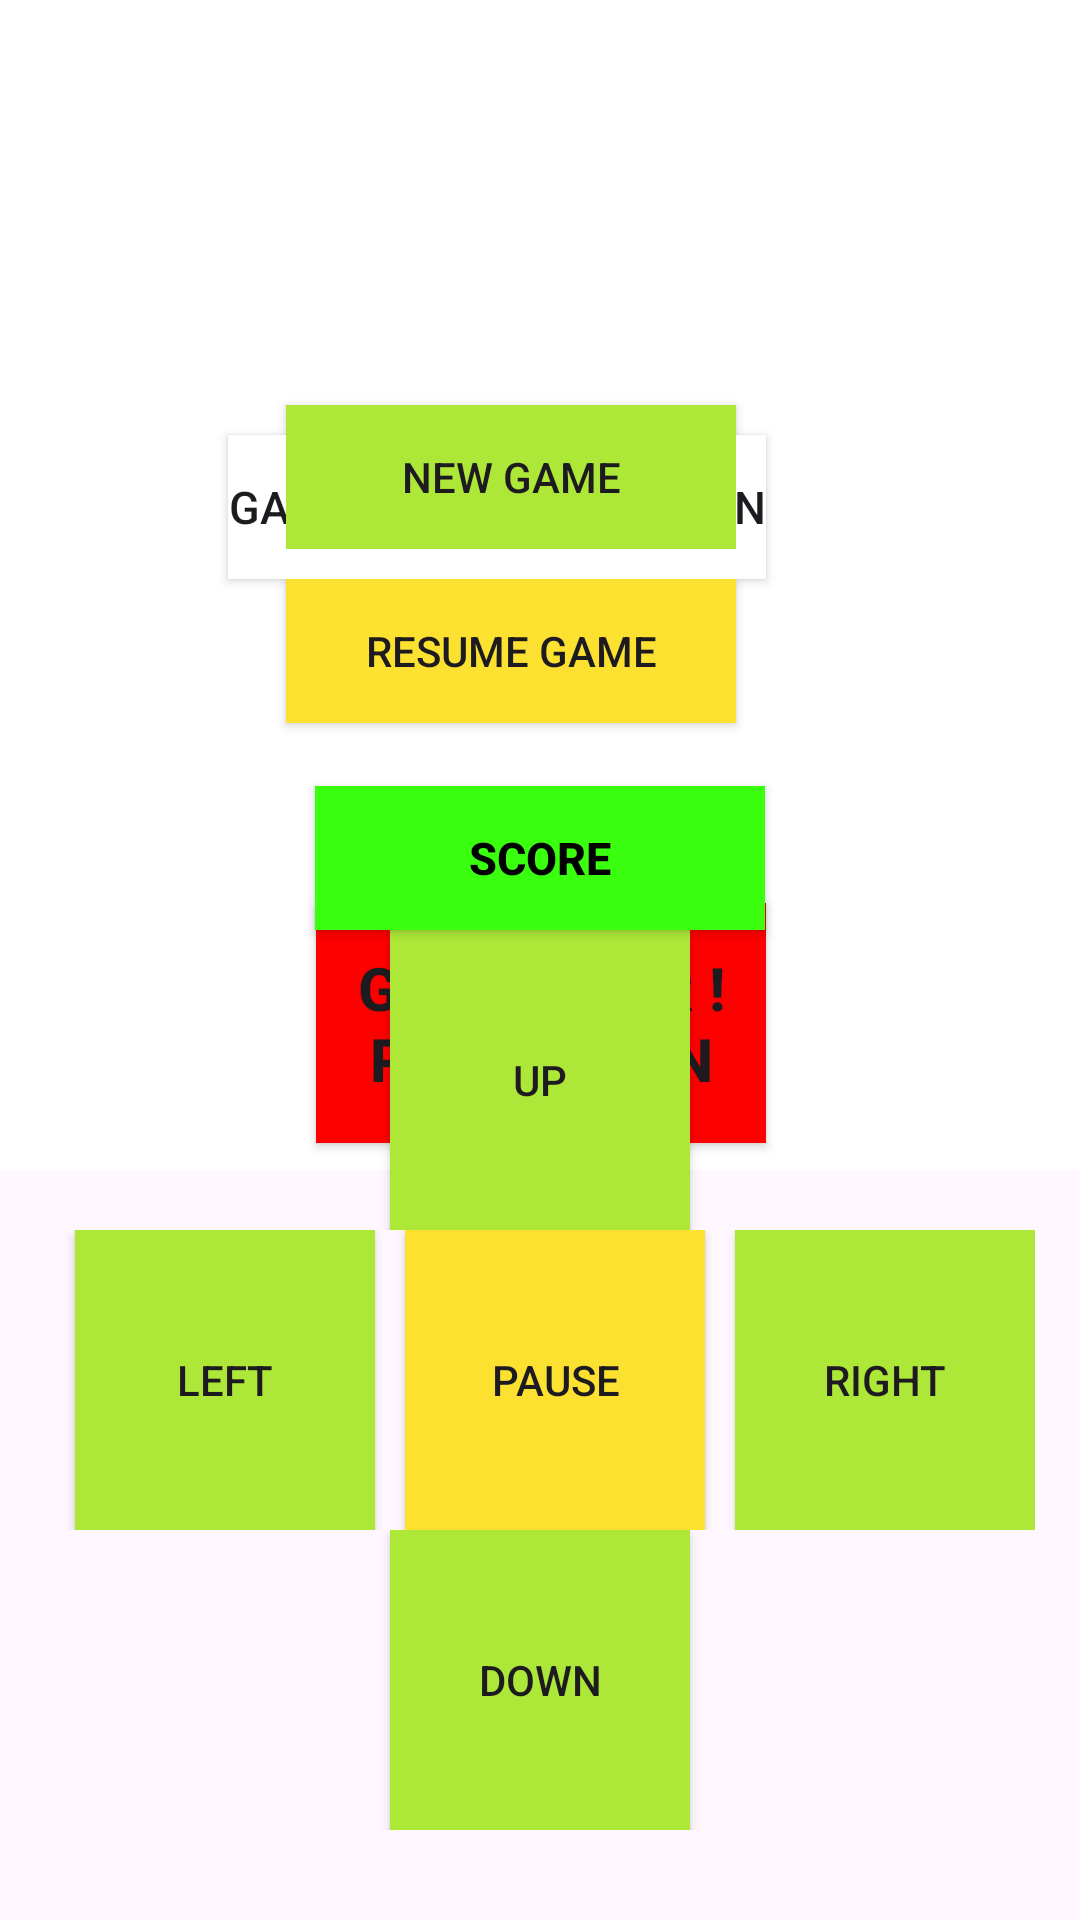

The Android layout XML behind this screen, and the referenced resources:
<!-- AndroidManifest.xml: application theme Theme.SnakeGame2 -->
<!-- res/layout/activity_main.xml -->
<?xml version="1.0" encoding="utf-8"?>
<androidx.constraintlayout.widget.ConstraintLayout xmlns:android="http://schemas.android.com/apk/res/android"
    xmlns:app="http://schemas.android.com/apk/res-auto"
    xmlns:tools="http://schemas.android.com/tools"
    android:layout_width="match_parent"
    android:layout_height="match_parent"
    android:background="@drawable/snake_main_image"
    tools:context=".MainActivity">

    <Button
        android:id="@+id/score2"
        android:layout_width="150dp"
        android:layout_height="wrap_content"
        android:background="@color/green"
        android:textStyle="bold"
        android:textColor="@color/black"
        android:textSize="15dp"
        android:text="score"
        app:layout_constraintBottom_toTopOf="@+id/lilu"
        app:layout_constraintEnd_toEndOf="parent"
        app:layout_constraintStart_toStartOf="parent">

    </Button>

    <RelativeLayout
        android:id="@+id/relativeLayout"
        android:layout_width="390dp"
        android:layout_height="390dp"
        android:gravity="center"
        android:background="@color/white"
        app:layout_constraintEnd_toEndOf="parent"
        app:layout_constraintStart_toStartOf="parent"
        tools:ignore="MissingConstraints">

        <Button
            android:id="@+id/score"
            android:background="@color/white"
            android:layout_width="wrap_content"
            android:textAlignment="center"
            android:layout_height="wrap_content"
            android:layout_alignParentEnd="true"
            android:layout_marginEnd="120dp"
            android:layout_marginTop="140dp"
            android:textSize="15dp"
            android:text="Game Over ! Play Again">
        </Button>

        <Button
            android:id="@+id/new_game"
            android:background="@color/green_btn"
            android:layout_width="150dp"
            android:layout_height="wrap_content"
            android:layout_alignParentEnd="true"
            android:layout_marginEnd="130dp"
            android:layout_marginTop="130dp"
            android:text="New Game">

        </Button>

        <Button
            android:id="@+id/resume"
            android:background="@color/yellow_btn"
            android:layout_width="150dp"
            android:textAlignment="center"
            android:layout_height="wrap_content"
            android:layout_below="@id/new_game"
            android:layout_alignParentEnd="true"
            android:layout_marginEnd="130dp"
            android:layout_marginTop="10dp"
            android:text="Resume Game">

        </Button>

        <Button
            android:id="@+id/playagain"
            android:background="@color/red"
            android:layout_width="150dp"
            android:textAlignment="center"
            android:layout_height="80dp"
            android:layout_below="@id/resume"
            android:layout_alignParentEnd="true"
            android:layout_marginEnd="120dp"
            android:layout_marginTop="60dp"
            android:textSize="20dp"
            android:textStyle="bold"
            android:text="Game Over ! Play Again">

        </Button>

        <RelativeLayout
            android:id="@+id/board"
            android:layout_width="380dp"
            android:layout_height="380dp"
            android:layout_marginLeft="5dp"
            android:background="@drawable/snake_background"
            android:gravity="center"
            tools:ignore="MissingConstraints">

        </RelativeLayout>

    </RelativeLayout>

    <LinearLayout
        android:id="@+id/lilu"
        android:layout_width="330dp"
        android:layout_height="330dp"
        android:orientation="vertical"
        android:layout_alignParentBottom="true"
        app:layout_constraintBottom_toBottomOf="parent"
        app:layout_constraintEnd_toEndOf="parent"
        app:layout_constraintStart_toStartOf="parent"
        tools:ignore="MissingConstraints">

        <LinearLayout
            android:gravity="center"
            android:layout_width="match_parent"
            android:layout_height="100dp">

            <Button
                android:id="@+id/up"
                android:layout_margin="10dp"
                android:layout_width="100dp"
                android:layout_height="100dp"
                android:layout_gravity="center"
                android:background="@color/green_btn"
                android:gravity="center"
                android:text="UP">
            </Button>

        </LinearLayout>

        <LinearLayout

            android:layout_width="match_parent"
            android:layout_height="100dp">

            <Button
                android:id="@+id/left"
                android:layout_margin="10dp"
                android:layout_width="100dp"
                android:layout_height="100dp"
                android:layout_gravity="center"
                android:background="@color/green_btn"
                android:gravity="center"
                android:text="LEFT">
            </Button>

            <Button
                android:id="@+id/pause"
                android:layout_width="100dp"
                android:layout_height="100dp"
                android:layout_gravity="center"
                android:gravity="center"
                android:background="@color/yellow_btn"
                android:text="pause">
            </Button>

            <Button
                android:id="@+id/right"
                android:layout_margin="10dp"
                android:layout_width="100dp"
                android:layout_height="100dp"
                android:layout_gravity="center"
                android:background="@color/green_btn"
                android:gravity="center"
                android:text="RIGHT">
            </Button>

        </LinearLayout>

        <LinearLayout
            android:gravity="center"
            android:layout_width="match_parent"
            android:layout_height="100dp">

            <Button
                android:id="@+id/down"
                android:layout_margin="10dp"
                android:layout_width="100dp"
                android:layout_height="100dp"
                android:layout_gravity="center"
                android:background="@color/green_btn"
                android:gravity="center"
                android:text="DOWN">
            </Button>

        </LinearLayout>

    </LinearLayout>


</androidx.constraintlayout.widget.ConstraintLayout>
<!-- resources referenced by this layout -->
<resources>
  <color name="black">#FF000000</color>
  <color name="green">#3AFF0E</color>
  <color name="green_btn">#ADE738</color>
  <color name="red">#FD0000</color>
  <color name="white">#FFFFFFFF</color>
  <color name="yellow_btn">#FDE131</color>
  <style name="Theme.SnakeGame2" parent="Base.Theme.SnakeGame2" />
  <style name="Base.Theme.SnakeGame2" parent="Theme.Material3.DayNight.NoActionBar">
          
          
      </style>
</resources>
